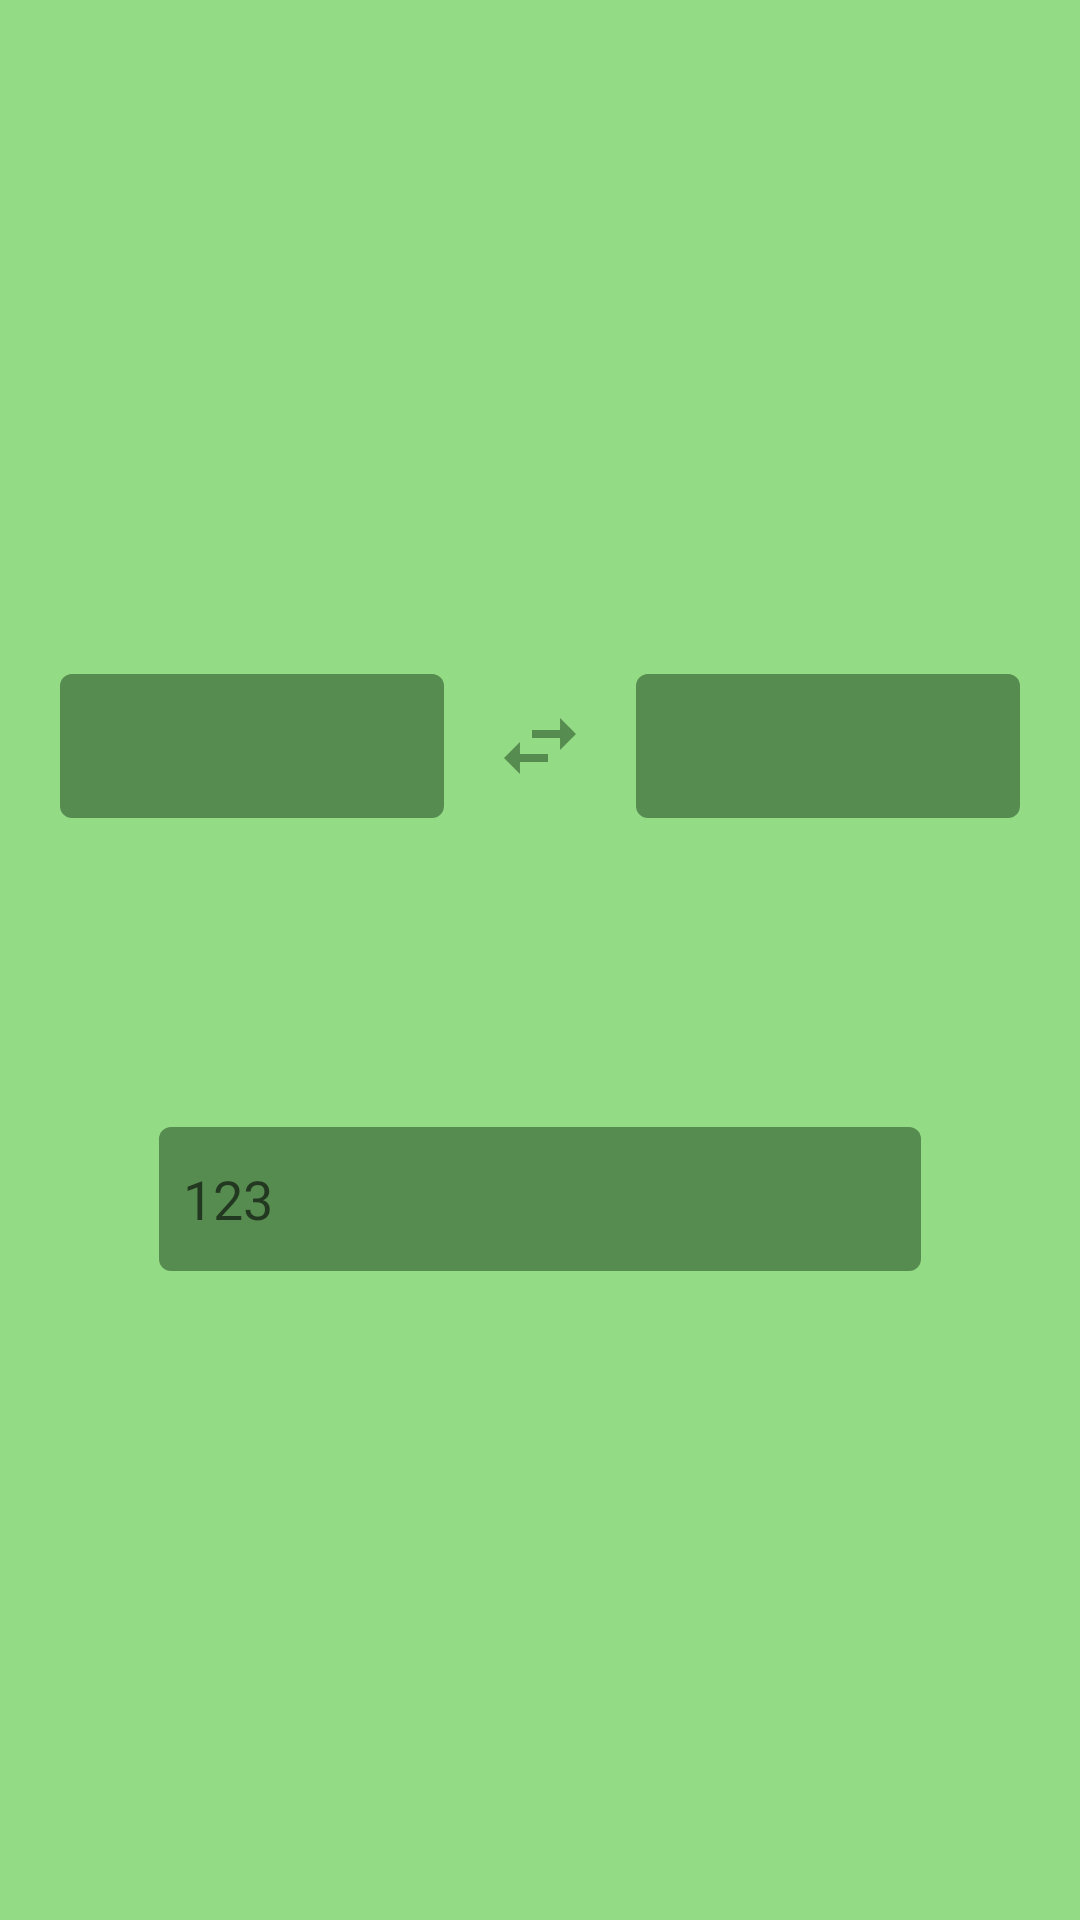

Android layout source for this screen:
<!-- AndroidManifest.xml: application theme Theme.Currencyconverterplus -->
<!-- res/layout/content_main.xml -->
<?xml version="1.0" encoding="utf-8"?>
<androidx.constraintlayout.widget.ConstraintLayout xmlns:android="http://schemas.android.com/apk/res/android"
    xmlns:app="http://schemas.android.com/apk/res-auto"
    xmlns:tools="http://schemas.android.com/tools"
    android:layout_width="match_parent"
    android:layout_height="match_parent"
    tools:showIn="@layout/activity_main"
    android:background="@color/green_primary">

    <Spinner
        android:id="@+id/input_from"
        android:layout_width="128dp"
        android:layout_height="48dp"
        android:layout_margin="8dp"
        android:autofillHints="no"
        android:background="@drawable/bg_input"
        android:padding="8dp"
        app:chainUseRtl="true"
        app:layout_constraintVertical_chainStyle="packed"
        app:layout_constraintBottom_toTopOf="@id/tv_type_input_amount"
        app:layout_constraintEnd_toStartOf="@id/swap_icon"
        app:layout_constraintHorizontal_chainStyle="packed"
        app:layout_constraintStart_toStartOf="parent"
        app:layout_constraintTop_toTopOf="parent"
        android:popupBackground="@color/green_secondary"/>

    <ImageView
        android:layout_margin="8dp"
        android:id="@+id/swap_icon"
        android:layout_width="32dp"
        android:layout_height="32dp"
        android:contentDescription="@string/swap_image"
        android:src="@drawable/ic_swap"
        app:layout_constraintBottom_toBottomOf="@id/input_from"
        app:layout_constraintEnd_toStartOf="@id/input_to"
        app:layout_constraintStart_toEndOf="@id/input_from"
        app:layout_constraintTop_toTopOf="@id/input_from" />

    <Spinner
        android:popupBackground="@color/green_secondary"
        android:id="@+id/input_to"
        android:layout_width="128dp"
        android:layout_height="48dp"
        android:layout_margin="8dp"
        android:background="@drawable/bg_input"
        android:padding="8dp"
        app:layout_constraintBottom_toBottomOf="@id/input_from"
        app:layout_constraintEnd_toEndOf="parent"
        app:layout_constraintStart_toEndOf="@id/swap_icon"
        app:layout_constraintTop_toTopOf="@id/input_from" />

    <TextView
        android:maxLines="1"
        android:id="@+id/tv_type_input_amount"
        android:layout_width="wrap_content"
        android:layout_height="wrap_content"
        android:layout_marginStart="22dp"
        android:textColor="#A94442"
        android:textSize="17sp"
        android:textStyle="bold"
        app:layout_constraintStart_toStartOf="@id/input_from"
        app:layout_constraintTop_toBottomOf="@id/input_from"
        app:layout_constraintBottom_toTopOf="@id/tv_input_amount"
        tools:text="1 EUR =" />

    <TextView
        android:maxLines="1"
        android:id="@+id/tv_input_amount"
        android:layout_width="wrap_content"
        android:layout_height="wrap_content"
        android:textColor="#A94442"
        android:textSize="48sp"
        app:layout_constraintBottom_toTopOf="@id/et_input_amount"
        android:textStyle="bold"
        app:layout_constraintEnd_toEndOf="parent"
        app:layout_constraintStart_toStartOf="parent"
        app:layout_constraintTop_toBottomOf="@id/tv_type_input_amount"
        tools:text="11.4 USD" />

    <EditText
        android:maxLines="1"
        android:id="@+id/et_input_amount"
        android:layout_width="254dp"
        android:layout_height="48dp"
        android:layout_marginTop="8dp"
        android:background="@drawable/bg_input"
        android:hint="@string/input_amount_hint"
        android:importantForAutofill="no"
        android:inputType="numberDecimal"
        android:padding="8dp"
        android:paddingHorizontal="16dp"
        app:layout_constraintBottom_toBottomOf="parent"
        app:layout_constraintEnd_toEndOf="parent"
        app:layout_constraintStart_toStartOf="parent"
        app:layout_constraintTop_toBottomOf="@id/tv_input_amount" />

</androidx.constraintlayout.widget.ConstraintLayout>
<!-- res/layout/activity_main.xml (included above) -->
<?xml version="1.0" encoding="utf-8"?>
<androidx.constraintlayout.widget.ConstraintLayout xmlns:android="http://schemas.android.com/apk/res/android"
    xmlns:app="http://schemas.android.com/apk/res-auto"
    xmlns:tools="http://schemas.android.com/tools"
    android:layout_width="match_parent"
    android:layout_height="match_parent"
    tools:context=".ui.view.MainActivity">

    <com.google.android.material.appbar.AppBarLayout
        android:layout_width="0dp"
        android:layout_height="wrap_content"
        app:layout_constraintEnd_toEndOf="parent"
        app:layout_constraintStart_toStartOf="parent"
        app:layout_constraintTop_toTopOf="parent"
        android:id="@+id/app_bar_layout">

        <androidx.appcompat.widget.Toolbar
            android:layout_width="match_parent"
            android:layout_height="match_parent"
            android:background="@color/green_primary">

            <TextView
                android:layout_width="wrap_content"
                android:layout_height="wrap_content"
                android:layout_gravity="center"
                android:text="@string/app_name"
                android:textSize="20sp"
                android:textStyle="bold" />
        </androidx.appcompat.widget.Toolbar>
    </com.google.android.material.appbar.AppBarLayout>

    <include
        android:id="@+id/content_main"
        android:layout_width="0dp"
        android:layout_height="0dp"
        layout="@layout/content_main"
        app:layout_constraintStart_toStartOf="parent"
        app:layout_constraintEnd_toEndOf="parent"
        app:layout_constraintBottom_toBottomOf="parent"
        app:layout_constraintTop_toBottomOf="@id/app_bar_layout"/>

    <TextView
        android:id="@+id/tv_link"
        android:layout_width="wrap_content"
        android:layout_height="wrap_content"
        android:text="@string/app_credits"
        app:layout_constraintBottom_toBottomOf="parent"
        app:layout_constraintStart_toStartOf="parent"
        app:layout_constraintEnd_toEndOf="parent"
        android:layout_marginBottom="8dp"/>

</androidx.constraintlayout.widget.ConstraintLayout>
<!-- resources referenced by this layout -->
<resources>
  <color name="green_primary">#93DB84</color>
  <color name="green_secondary">#578C50</color>
  <!-- drawable bg_input (drawable) -->
  <?xml version="1.0" encoding="utf-8"?>
  <shape xmlns:android="http://schemas.android.com/apk/res/android">
      <solid android:color="@color/green_secondary"/>
      <corners android:radius="4dp"/>
  </shape>
  <!-- drawable ic_swap (drawable) -->
  <vector android:height="24dp" android:tint="@color/green_secondary"
      android:viewportHeight="24" android:viewportWidth="24"
      android:width="24dp" xmlns:android="http://schemas.android.com/apk/res/android">
      <path android:fillColor="@android:color/white" android:pathData="M6.99,11L3,15l3.99,4v-3H14v-2H6.99v-3zM21,9l-3.99,-4v3H10v2h7.01v3L21,9z"/>
  </vector>
  <string name="app_credits">Developed by: <a href="https://github.com/AntonyLajes">github.com/AntonyLajes</a></string>
  <string name="app_name">Currency Converter +</string>
  <string name="input_amount_hint">123</string>
  <string name="swap_image">Swap Image</string>
  <style name="Theme.Currencyconverterplus" parent="Theme.MaterialComponents.DayNight.NoActionBar">
          
          <item name="colorPrimary">@color/purple_500</item>
          <item name="colorPrimaryVariant">@color/green_secondary</item>
          <item name="colorOnPrimary">@color/white</item>
          
          <item name="colorSecondary">@color/teal_200</item>
          <item name="colorSecondaryVariant">@color/teal_700</item>
          <item name="colorOnSecondary">@color/black</item>
          
          <item name="android:statusBarColor" tools:targetApi="l">?attr/colorPrimaryVariant</item>
          
  
          
      </style>
  <color name="purple_500">#FF6200EE</color>
  <color name="white">#FFFFFFFF</color>
  <color name="teal_200">#FF03DAC5</color>
  <color name="teal_700">#FF018786</color>
  <color name="black">#FF000000</color>
</resources>
